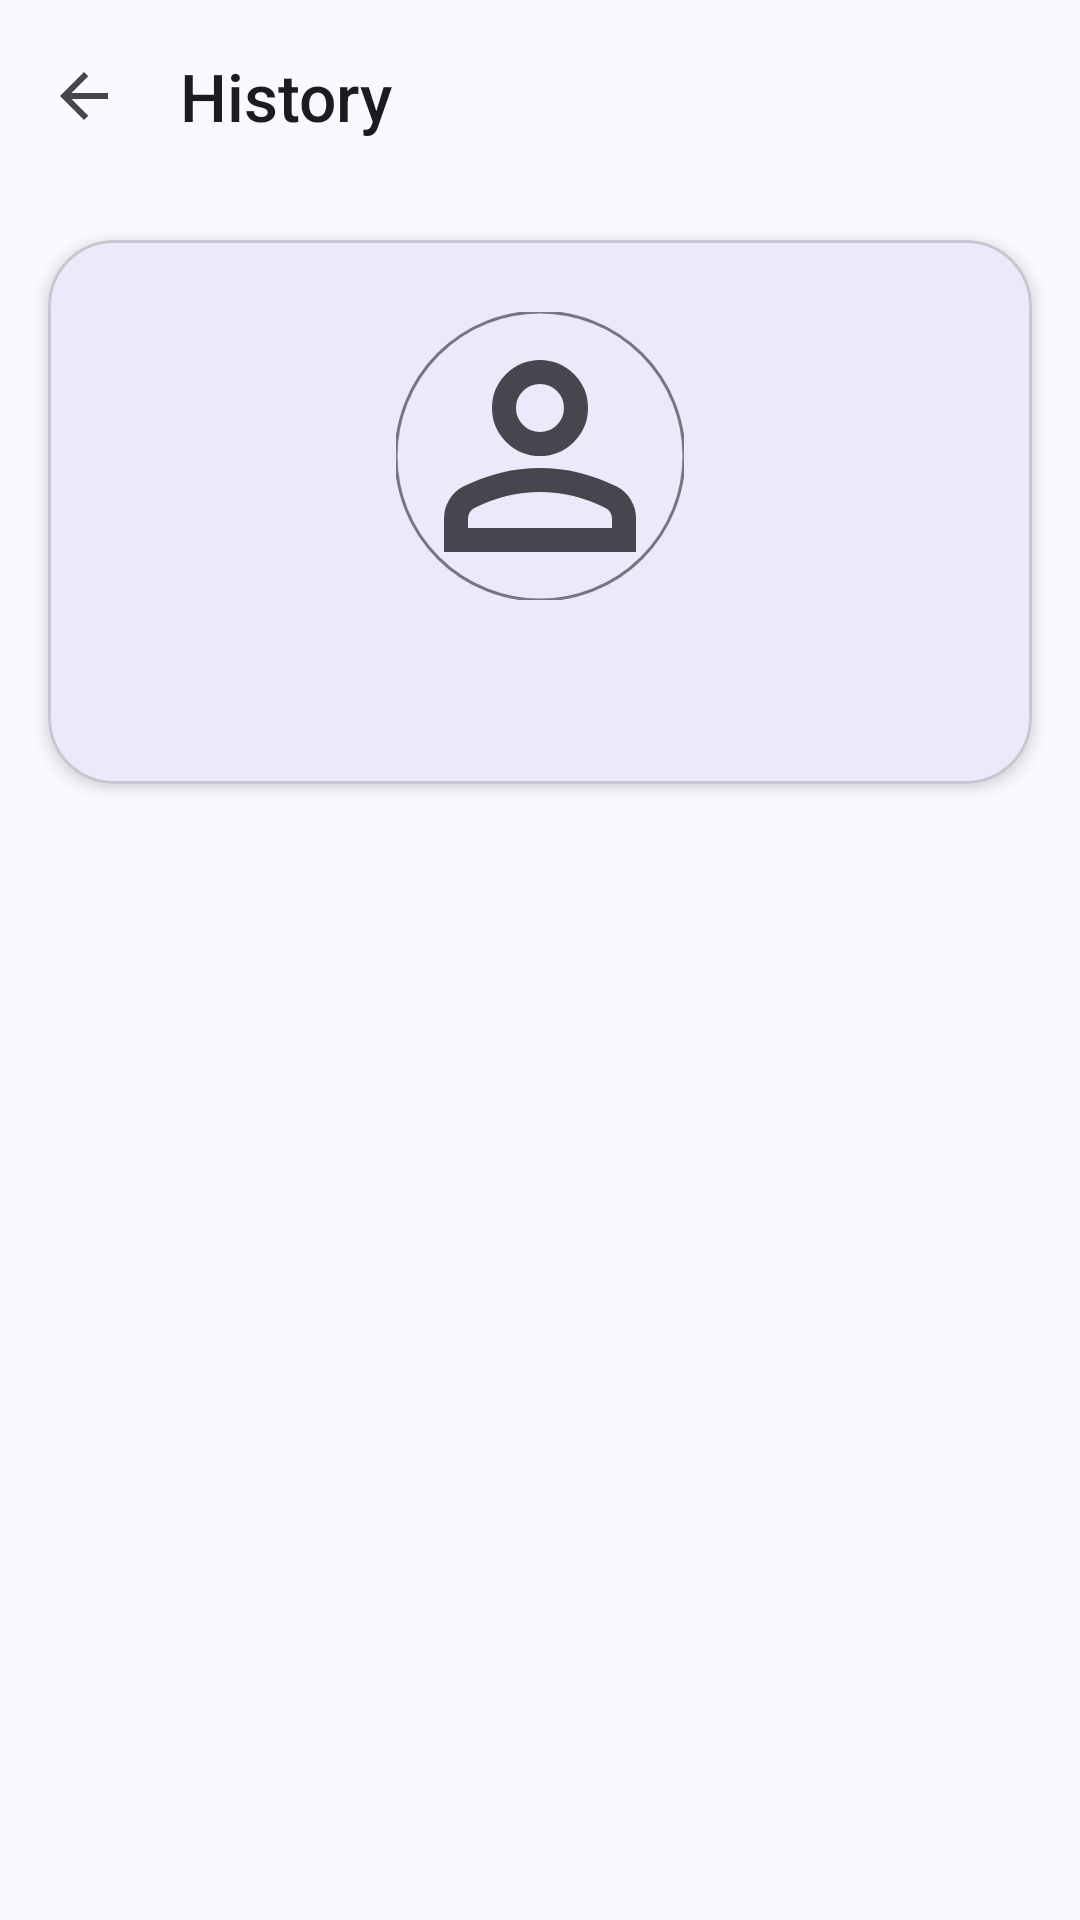

Layout XML and referenced resources for this Android screen:
<!-- AndroidManifest.xml: application theme Theme.QrGrades -->
<!-- res/layout/activity_student_progress.xml -->
<?xml version="1.0" encoding="utf-8"?>
<androidx.constraintlayout.widget.ConstraintLayout xmlns:android="http://schemas.android.com/apk/res/android"
    xmlns:app="http://schemas.android.com/apk/res-auto"
    android:layout_width="match_parent"
    android:layout_height="match_parent">

    <com.google.android.material.appbar.MaterialToolbar
        android:id="@+id/toolbar"
        android:layout_width="0dp"
        android:layout_height="?attr/actionBarSize"
        android:background="?attr/colorSurface"
        app:layout_constraintEnd_toEndOf="parent"
        app:layout_constraintStart_toStartOf="parent"
        app:layout_constraintTop_toTopOf="parent"
        app:navigationIcon="@drawable/ic_arrow_back"
        app:title="@string/progress_title"
        app:titleTextAppearance="@style/TextAppearance.QrGrades.TitleLarge" />

    <androidx.core.widget.NestedScrollView
        android:id="@+id/scroll"
        android:layout_width="0dp"
        android:layout_height="0dp"
        android:clipToPadding="false"
        app:layout_constraintBottom_toBottomOf="parent"
        app:layout_constraintEnd_toEndOf="parent"
        app:layout_constraintStart_toStartOf="parent"
        app:layout_constraintTop_toBottomOf="@id/toolbar">

        <LinearLayout
            android:layout_width="match_parent"
            android:layout_height="wrap_content"
            android:orientation="vertical"
            android:paddingBottom="@dimen/spacing_lg">

            
            <com.google.android.material.card.MaterialCardView
                android:layout_width="match_parent"
                android:layout_height="wrap_content"
                android:layout_margin="@dimen/spacing_md"
                app:cardCornerRadius="@dimen/corner_radius_lg"
                app:cardElevation="@dimen/elevation_card">

                <LinearLayout
                    android:layout_width="match_parent"
                    android:layout_height="wrap_content"
                    android:gravity="center_horizontal"
                    android:orientation="vertical"
                    android:padding="@dimen/spacing_lg">

                    <com.google.android.material.imageview.ShapeableImageView
                        android:id="@+id/imgPhoto"
                        android:layout_width="@dimen/avatar_size"
                        android:layout_height="@dimen/avatar_size"
                        android:contentDescription="@string/student_photo_text2"
                        android:scaleType="centerCrop"
                        android:src="@drawable/ic_person"
                        app:shapeAppearanceOverlay="@style/ShapeAppearance.QrGrades.Circle"
                        app:strokeColor="?attr/colorOutline"
                        app:strokeWidth="1dp" />

                    <TextView
                        android:id="@+id/txtName"
                        android:layout_width="wrap_content"
                        android:layout_height="wrap_content"
                        android:layout_marginTop="@dimen/spacing_sm"
                        android:gravity="center"
                        android:textAppearance="@style/TextAppearance.QrGrades.TitleLarge"
                        android:textColor="?attr/colorOnSurface" />

                    <LinearLayout
                        android:id="@+id/reportButtons"
                        android:layout_width="match_parent"
                        android:layout_height="wrap_content"
                        android:layout_marginTop="@dimen/spacing_md"
                        android:orientation="horizontal"
                        android:visibility="gone">

                        <com.google.android.material.button.MaterialButton
                            android:id="@+id/btnReportPdf"
                            style="?attr/materialButtonOutlinedStyle"
                            android:layout_width="0dp"
                            android:layout_height="wrap_content"
                            android:layout_marginEnd="@dimen/spacing_sm"
                            android:layout_weight="1"
                            android:text="@string/history_pdf"
                            app:icon="@drawable/ic_share" />

                        <com.google.android.material.button.MaterialButton
                            android:id="@+id/btnReportPrint"
                            style="?attr/materialButtonOutlinedStyle"
                            android:layout_width="0dp"
                            android:layout_height="wrap_content"
                            android:layout_weight="1"
                            android:text="@string/history_print"
                            app:icon="@drawable/ic_print" />

                    </LinearLayout>

                </LinearLayout>

            </com.google.android.material.card.MaterialCardView>

            
            <LinearLayout
                android:id="@+id/detail"
                android:layout_width="match_parent"
                android:layout_height="wrap_content"
                android:orientation="vertical" />

        </LinearLayout>

    </androidx.core.widget.NestedScrollView>

</androidx.constraintlayout.widget.ConstraintLayout>
<!-- resources referenced by this layout -->
<resources>
  <dimen name="avatar_size">96dp</dimen>
  <dimen name="corner_radius_lg">22dp</dimen>
  <dimen name="elevation_card">3dp</dimen>
  <dimen name="spacing_lg">24dp</dimen>
  <dimen name="spacing_md">16dp</dimen>
  <dimen name="spacing_sm">8dp</dimen>
  <!-- drawable ic_arrow_back (drawable) -->
  <vector xmlns:android="http://schemas.android.com/apk/res/android"
      android:width="24dp"
      android:height="24dp"
      android:viewportWidth="24"
      android:viewportHeight="24"
      android:tint="?attr/colorControlNormal">
      <path
          android:fillColor="#FF000000"
          android:pathData="M7.825 13l5.6 5.6L12 20l-8-8l8-8l1.425 1.4l-5.6 5.6H20v2z" />
  </vector>
  <!-- drawable ic_print (drawable) -->
  <vector xmlns:android="http://schemas.android.com/apk/res/android"
      android:width="24dp"
      android:height="24dp"
      android:viewportWidth="24"
      android:viewportHeight="24"
      android:tint="?attr/colorControlNormal">
      <path
          android:fillColor="#FF000000"
          android:pathData="M19,8H5c-1.66,0 -3,1.34 -3,3v6h4v4h12v-4h4v-6c0,-1.66 -1.34,-3 -3,-3zM16,19H8v-5h8v5zM19,12c-0.55,0 -1,-0.45 -1,-1s0.45,-1 1,-1 1,0.45 1,1 -0.45,1 -1,1zM18,3H6v4h12V3z" />
  </vector>
  <string name="history_pdf">Report card</string>
  <string name="history_print">Print</string>
  <string name="progress_title">History</string>
  <string name="student_photo_text2">Student photo</string>
  <style name="ShapeAppearance.QrGrades.Circle" parent="">
          <item name="cornerFamily">rounded</item>
          <item name="cornerSize">50%</item>
      </style>
  <style name="TextAppearance.QrGrades.TitleLarge" parent="TextAppearance.Material3.TitleLarge">
          <item name="android:fontFamily">sans-serif-medium</item>
          <item name="fontFamily">sans-serif-medium</item>
      </style>
  <color name="md_primary">#5347D6</color>
  <color name="md_on_primary">#FFFFFF</color>
  <color name="md_primary_container">#E3DFFF</color>
  <color name="md_on_primary_container">#130060</color>
  <color name="md_secondary">#39665F</color>
  <color name="md_on_secondary">#FFFFFF</color>
  <color name="md_secondary_container">#BCECE3</color>
  <color name="md_on_secondary_container">#00201C</color>
  <color name="md_tertiary">#8F5B00</color>
  <color name="md_on_tertiary">#FFFFFF</color>
  <color name="md_tertiary_container">#FFDEA1</color>
  <color name="md_on_tertiary_container">#2B1800</color>
  <color name="md_error">#BA1A1A</color>
  <color name="md_on_error">#FFFFFF</color>
  <color name="md_error_container">#FFDAD6</color>
  <color name="md_on_error_container">#410002</color>
  <color name="md_success">#1E8E5B</color>
  <color name="md_on_success">#FFFFFF</color>
  <color name="md_success_container">#B6F2D1</color>
  <color name="md_on_success_container">#00210F</color>
  <color name="md_background">#FBF8FF</color>
  <color name="md_on_background">#1B1B23</color>
  <color name="md_surface">#FBF8FF</color>
  <color name="md_on_surface">#1B1B23</color>
  <color name="md_surface_variant">#E4E0EC</color>
  <color name="md_on_surface_variant">#46464F</color>
  <color name="md_outline">#777680</color>
  <color name="md_outline_variant">#C7C5D0</color>
  <color name="md_surface_container">#F0EDF7</color>
  <color name="md_surface_container_high">#EAE7F2</color>
  <style name="ShapeAppearance.QrGrades.Small" parent="ShapeAppearance.Material3.Corner.Small">
          <item name="cornerSize">10dp</item>
      </style>
  <style name="ShapeAppearance.QrGrades.Medium" parent="ShapeAppearance.Material3.Corner.Medium">
          <item name="cornerSize">16dp</item>
      </style>
  <style name="ShapeAppearance.QrGrades.Large" parent="ShapeAppearance.Material3.Corner.Large">
          <item name="cornerSize">22dp</item>
      </style>
</resources>
